Dataset: dataset (GitHub, CXLDILEI/deviceNet). Classes: fire hydrant pump start button, fire telephone, heat fire detector, smoke fire detector.

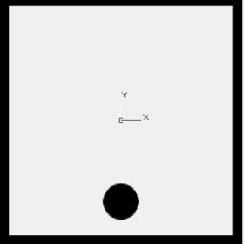
Label: heat fire detector

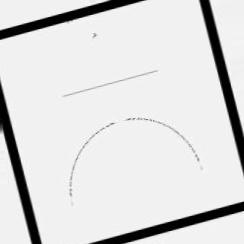
Label: fire hydrant pump start button

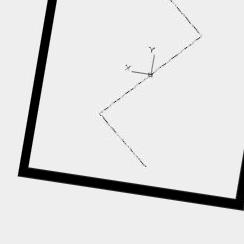
Label: smoke fire detector

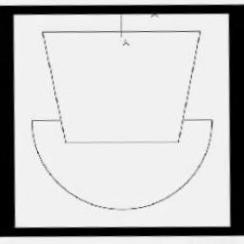
Label: fire telephone

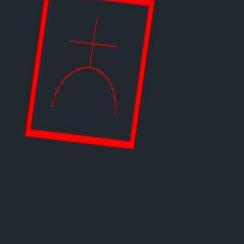
Label: fire hydrant pump start button

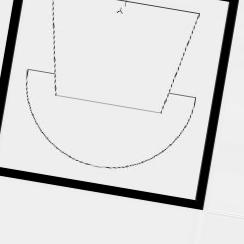
Label: fire telephone
